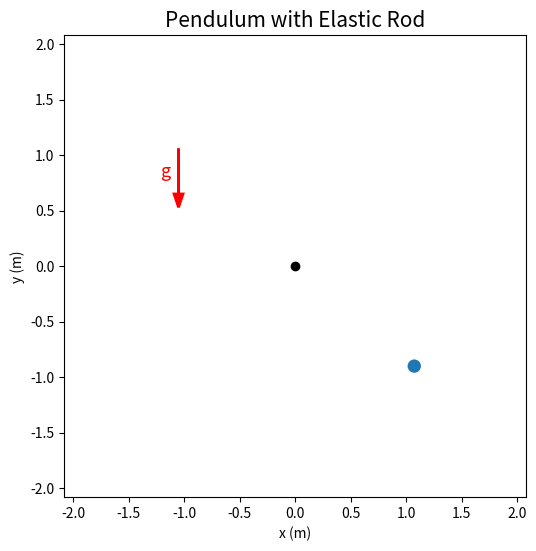

Generate this figure with matplotlib: (Note: this script raises an exception after producing the figure.)
import numpy as np
import matplotlib.pyplot as plt
from matplotlib import patches
from matplotlib.animation import FuncAnimation, FFMpegWriter

# ================================================================
#   PENDULUM WITH ELASTIC ROD (Velocity-Verlet)
# ================================================================

# --- Physical parameters ---
m = 1.0        # mass (kg)
k = 35.0       # spring constant (N/m)
L0 = 1.0       # natural length of the spring (m)
g = 9.81       # gravity (m/s²)

# --- Numerical parameters ---
dt = 0.003     # time step (s)
T = 16.0       # total simulation time (s)
Nt = int(T / dt)

# --- Initial conditions ---
r0 = L0 * 1.4                      # initial length (m)
theta0 = np.deg2rad(50.0)          # initial angle (rad)
x0 = r0 * np.sin(theta0)
y0 = -r0 * np.cos(theta0)
vx0, vy0 = 0.0, 0.0

# --- Force functions ---
def spring_force(pos):
    """Elastic spring force with pivot at (0,0)."""
    x, y = pos
    r = np.hypot(x, y)
    if r == 0:
        return np.zeros(2)
    Fm = -k * (r - L0)
    return Fm * np.array([x/r, y/r])

def total_acceleration(pos):
    """Total acceleration = (F_spring + F_gravity) / m"""
    F_spring = spring_force(pos)
    F_grav = np.array([0, -m * g])
    return (F_spring + F_grav) / m

# --- Integration (Velocity-Verlet) ---
pos = np.zeros((Nt, 2))
vel = np.zeros((Nt, 2))
pos[0] = [x0, y0]
vel[0] = [vx0, vy0]
a = total_acceleration(pos[0])

for i in range(1, Nt):
    pos[i] = pos[i-1] + vel[i-1]*dt + 0.5*a*(dt**2)
    a_new = total_acceleration(pos[i])
    vel[i] = vel[i-1] + 0.5*(a + a_new)*dt
    a = a_new

# ================================================================
#   ANIMATION WITH MATPLOTLIB
# ================================================================

def spring_coords(p, n_coils=18, amp_factor=0.06):
    """Generate (Xs,Ys) coordinates to draw the deformed spring."""
    x, y = p
    L = np.hypot(x, y)
    if L == 0:
        return np.array([0]), np.array([0])
    ux, uy = x/L, y/L
    px, py = -uy, ux
    s = np.linspace(0, 1, n_coils*4)
    amplitude = amp_factor * max(L, L0)
    wav = np.sin(2 * np.pi * n_coils * s)
    Xs = s*x + amplitude * wav * px
    Ys = s*y + amplitude * wav * py
    return Xs, Ys

# --- Figure setup ---
fig, ax = plt.subplots(figsize=(6,6))
ax.set_aspect('equal', 'box')
margin = 1.3 * (L0 + 0.6)
ax.set_xlim(-margin, margin)
ax.set_ylim(-margin, margin)
ax.set_xlabel('x (m)')
ax.set_ylabel('y (m)')
ax.set_title('Pendulum with Elastic Rod', fontsize=15)

# Graphic elements
spring_line, = ax.plot([], [], lw=2)
mass_patch = patches.Circle((0, 0), radius=0.06*L0, fc='C0')
ax.add_patch(mass_patch)
pivot_dot, = ax.plot([0], [0], 'ko')
trail_line, = ax.plot([], [], lw=1, color='orange', alpha=0.8)

# Gravity vector (arrow in the upper-left corner)
arrow_x, arrow_y = -1.05 * L0, 1.05 * L0
ax.arrow(arrow_x, arrow_y, 0, -0.4*L0,
         head_width=0.08, head_length=0.12,
         fc='red', ec='red', lw=2)
ax.text(arrow_x - 0.17, arrow_y - 0.25*L0, 'g', color='red', fontsize=13)

def init():
    spring_line.set_data([], [])
    trail_line.set_data([], [])
    mass_patch.center = (pos[0,0], pos[0,1])
    return spring_line, mass_patch, pivot_dot, trail_line

def update(frame):
    p = pos[frame]
    Xs, Ys = spring_coords(p)
    spring_line.set_data(Xs, Ys)
    mass_patch.center = (p[0], p[1])
    # keep the entire trajectory up to the current frame
    trail_line.set_data(pos[:frame,0], pos[:frame,1])
    return spring_line, mass_patch, pivot_dot, trail_line

# --- Create animation ---
fps = 24
frames_idx = np.linspace(0, Nt-1, int(fps*T)).astype(int)
anim = FuncAnimation(fig, update, frames=frames_idx, init_func=init, blit=True)

# --- Save as MP4 ---
output = 'pendulo_mola1.mp4'
writer = FFMpegWriter(fps=fps, bitrate=1800)
anim.save(output, writer=writer)
plt.close(fig)